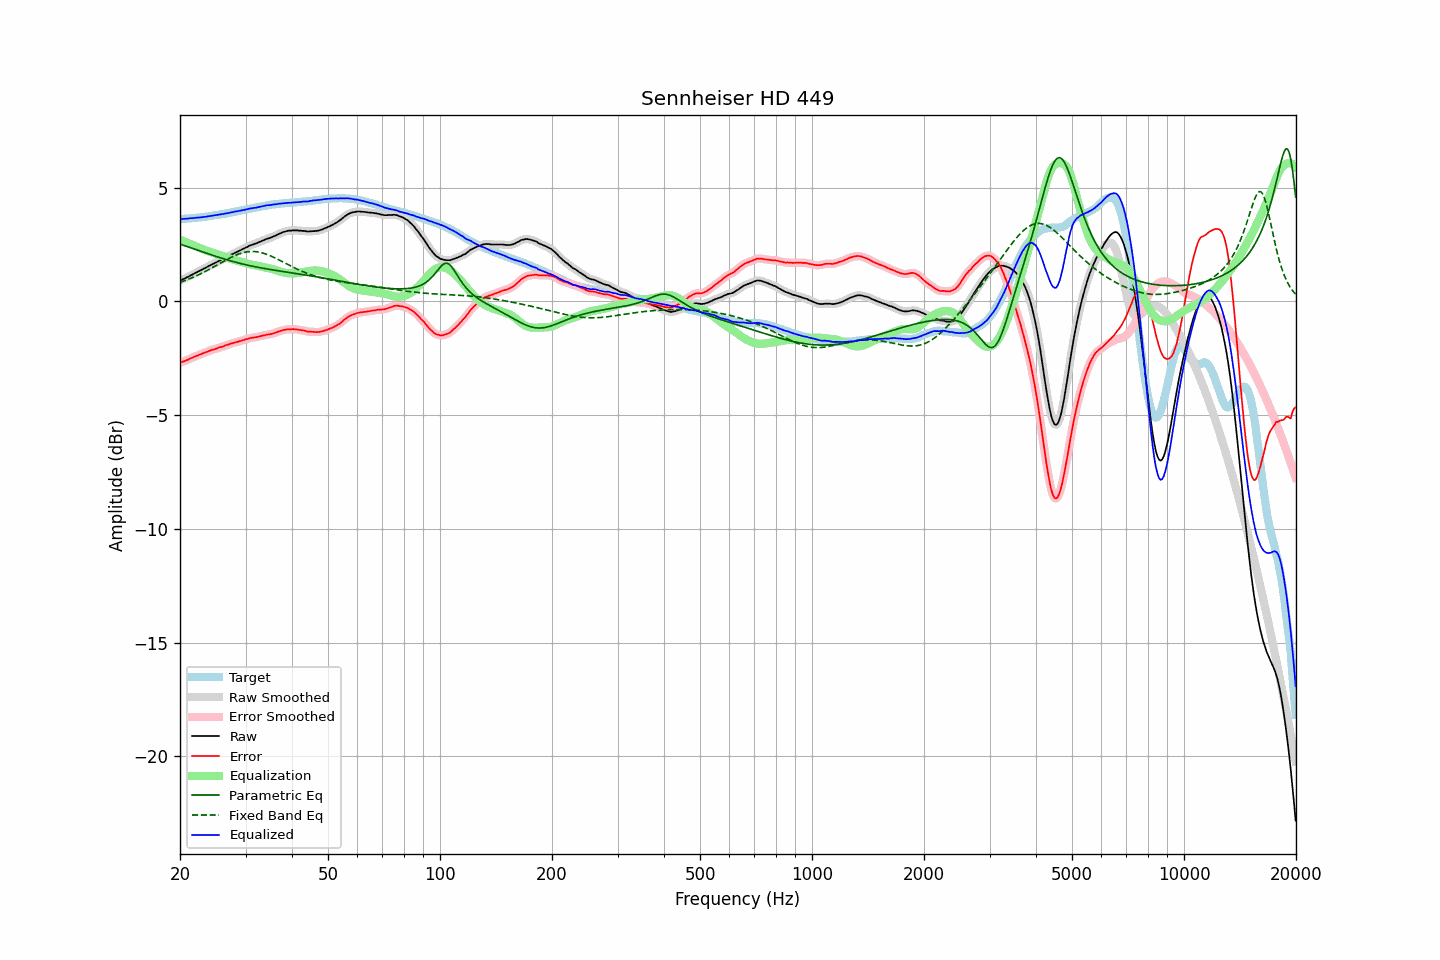

The data file committed next to this chart (first rows):
frequency, raw, error, smoothed, error_smoothed, equalization, parametric_eq, fixed_band_eq, equalized_raw, equalized_smoothed, target
20.00, 0.90, -2.71, 0.90, -2.71, 2.71, 2.51, 0.83, 3.61, 3.61, 3.61
20.20, 0.93, -2.68, 0.94, -2.68, 2.68, 2.49, 0.86, 3.61, 3.62, 3.61
20.40, 0.97, -2.65, 0.97, -2.65, 2.65, 2.46, 0.88, 3.62, 3.62, 3.62
20.61, 1.00, -2.63, 1.01, -2.62, 2.62, 2.44, 0.91, 3.62, 3.63, 3.63
20.81, 1.04, -2.59, 1.04, -2.59, 2.59, 2.42, 0.94, 3.63, 3.63, 3.63
21.02, 1.07, -2.57, 1.08, -2.56, 2.56, 2.39, 0.96, 3.63, 3.64, 3.64
21.23, 1.11, -2.53, 1.11, -2.53, 2.53, 2.37, 0.99, 3.64, 3.64, 3.64
21.44, 1.16, -2.50, 1.15, -2.50, 2.50, 2.35, 1.02, 3.65, 3.65, 3.65
21.66, 1.18, -2.48, 1.19, -2.47, 2.47, 2.32, 1.05, 3.65, 3.66, 3.66
21.87, 1.23, -2.43, 1.23, -2.44, 2.44, 2.30, 1.08, 3.66, 3.66, 3.66
22.09, 1.26, -2.40, 1.26, -2.41, 2.41, 2.27, 1.11, 3.67, 3.67, 3.67
22.31, 1.30, -2.38, 1.30, -2.38, 2.38, 2.25, 1.15, 3.67, 3.68, 3.68
22.54, 1.33, -2.34, 1.33, -2.35, 2.35, 2.22, 1.18, 3.68, 3.68, 3.68
22.76, 1.36, -2.32, 1.37, -2.32, 2.32, 2.20, 1.21, 3.69, 3.69, 3.69
22.99, 1.40, -2.29, 1.40, -2.29, 2.29, 2.17, 1.25, 3.70, 3.70, 3.70
23.22, 1.44, -2.26, 1.44, -2.27, 2.27, 2.15, 1.29, 3.71, 3.71, 3.71
23.45, 1.47, -2.24, 1.48, -2.24, 2.24, 2.12, 1.32, 3.71, 3.72, 3.72
23.69, 1.51, -2.21, 1.51, -2.21, 2.21, 2.10, 1.36, 3.73, 3.73, 3.73
23.92, 1.56, -2.18, 1.55, -2.18, 2.19, 2.08, 1.40, 3.74, 3.74, 3.74
24.16, 1.59, -2.16, 1.59, -2.16, 2.16, 2.05, 1.44, 3.75, 3.75, 3.75
24.40, 1.63, -2.13, 1.62, -2.14, 2.14, 2.03, 1.47, 3.76, 3.76, 3.76
24.65, 1.65, -2.12, 1.66, -2.12, 2.11, 2.01, 1.51, 3.77, 3.77, 3.78
24.89, 1.70, -2.09, 1.69, -2.09, 2.09, 1.98, 1.55, 3.79, 3.78, 3.79
25.14, 1.73, -2.07, 1.73, -2.07, 2.07, 1.96, 1.59, 3.79, 3.79, 3.79
25.39, 1.77, -2.04, 1.76, -2.04, 2.04, 1.94, 1.63, 3.81, 3.81, 3.80
25.65, 1.79, -2.02, 1.80, -2.02, 2.02, 1.91, 1.67, 3.81, 3.82, 3.81
25.91, 1.83, -2.00, 1.83, -2.00, 2.00, 1.89, 1.71, 3.83, 3.83, 3.83
26.16, 1.87, -1.98, 1.87, -1.97, 1.97, 1.87, 1.75, 3.84, 3.84, 3.84
26.43, 1.90, -1.95, 1.90, -1.95, 1.95, 1.85, 1.79, 3.85, 3.85, 3.85
26.69, 1.94, -1.92, 1.94, -1.92, 1.92, 1.83, 1.83, 3.87, 3.86, 3.86
26.96, 1.97, -1.91, 1.98, -1.90, 1.90, 1.81, 1.87, 3.88, 3.88, 3.88
27.23, 2.01, -1.88, 2.01, -1.88, 1.88, 1.79, 1.90, 3.89, 3.89, 3.89
27.50, 2.05, -1.85, 2.05, -1.86, 1.86, 1.77, 1.94, 3.91, 3.91, 3.91
27.77, 2.09, -1.83, 2.09, -1.83, 1.83, 1.75, 1.97, 3.92, 3.92, 3.92
28.05, 2.12, -1.81, 2.12, -1.81, 1.81, 1.73, 2.01, 3.94, 3.94, 3.94
28.33, 2.15, -1.79, 2.15, -1.79, 1.79, 1.71, 2.04, 3.95, 3.95, 3.95
28.62, 2.18, -1.78, 2.19, -1.78, 1.77, 1.69, 2.06, 3.96, 3.96, 3.97
28.90, 2.22, -1.75, 2.22, -1.76, 1.75, 1.67, 2.09, 3.98, 3.98, 3.98
29.19, 2.25, -1.74, 2.26, -1.74, 1.73, 1.65, 2.11, 3.99, 3.99, 3.99
29.48, 2.29, -1.71, 2.29, -1.71, 1.71, 1.64, 2.13, 4.01, 4.00, 4.00
29.78, 2.32, -1.70, 2.33, -1.69, 1.69, 1.62, 2.15, 4.02, 4.02, 4.02
30.08, 2.36, -1.67, 2.36, -1.67, 1.67, 1.60, 2.16, 4.04, 4.03, 4.03
30.38, 2.39, -1.66, 2.40, -1.65, 1.65, 1.59, 2.18, 4.05, 4.05, 4.05
30.68, 2.43, -1.62, 2.43, -1.63, 1.63, 1.57, 2.18, 4.07, 4.07, 4.06
30.99, 2.46, -1.61, 2.46, -1.61, 1.62, 1.56, 2.19, 4.08, 4.08, 4.08
31.30, 2.48, -1.60, 2.49, -1.60, 1.60, 1.54, 2.19, 4.09, 4.09, 4.09
31.61, 2.51, -1.59, 2.51, -1.59, 1.59, 1.53, 2.19, 4.10, 4.10, 4.11
31.93, 2.53, -1.58, 2.54, -1.58, 1.58, 1.51, 2.18, 4.11, 4.11, 4.11
32.24, 2.57, -1.57, 2.57, -1.57, 1.56, 1.50, 2.17, 4.13, 4.13, 4.13
32.57, 2.59, -1.55, 2.59, -1.55, 1.55, 1.49, 2.16, 4.14, 4.14, 4.14
32.89, 2.62, -1.54, 2.62, -1.53, 1.53, 1.47, 2.15, 4.16, 4.16, 4.16
33.22, 2.65, -1.51, 2.65, -1.52, 1.52, 1.46, 2.13, 4.17, 4.17, 4.17
33.55, 2.68, -1.50, 2.69, -1.50, 1.50, 1.45, 2.11, 4.19, 4.19, 4.19
33.89, 2.71, -1.48, 2.72, -1.48, 1.49, 1.43, 2.09, 4.20, 4.20, 4.20
34.23, 2.74, -1.47, 2.74, -1.47, 1.47, 1.42, 2.06, 4.22, 4.21, 4.21
34.57, 2.76, -1.46, 2.76, -1.46, 1.46, 1.41, 2.04, 4.22, 4.22, 4.22
34.92, 2.78, -1.45, 2.79, -1.45, 1.44, 1.40, 2.01, 4.23, 4.23, 4.23
35.27, 2.81, -1.43, 2.81, -1.43, 1.42, 1.39, 1.98, 4.24, 4.24, 4.25
35.62, 2.84, -1.41, 2.84, -1.41, 1.41, 1.38, 1.94, 4.25, 4.25, 4.26
35.97, 2.87, -1.39, 2.88, -1.39, 1.38, 1.36, 1.91, 4.26, 4.26, 4.26
... 635 more rows
